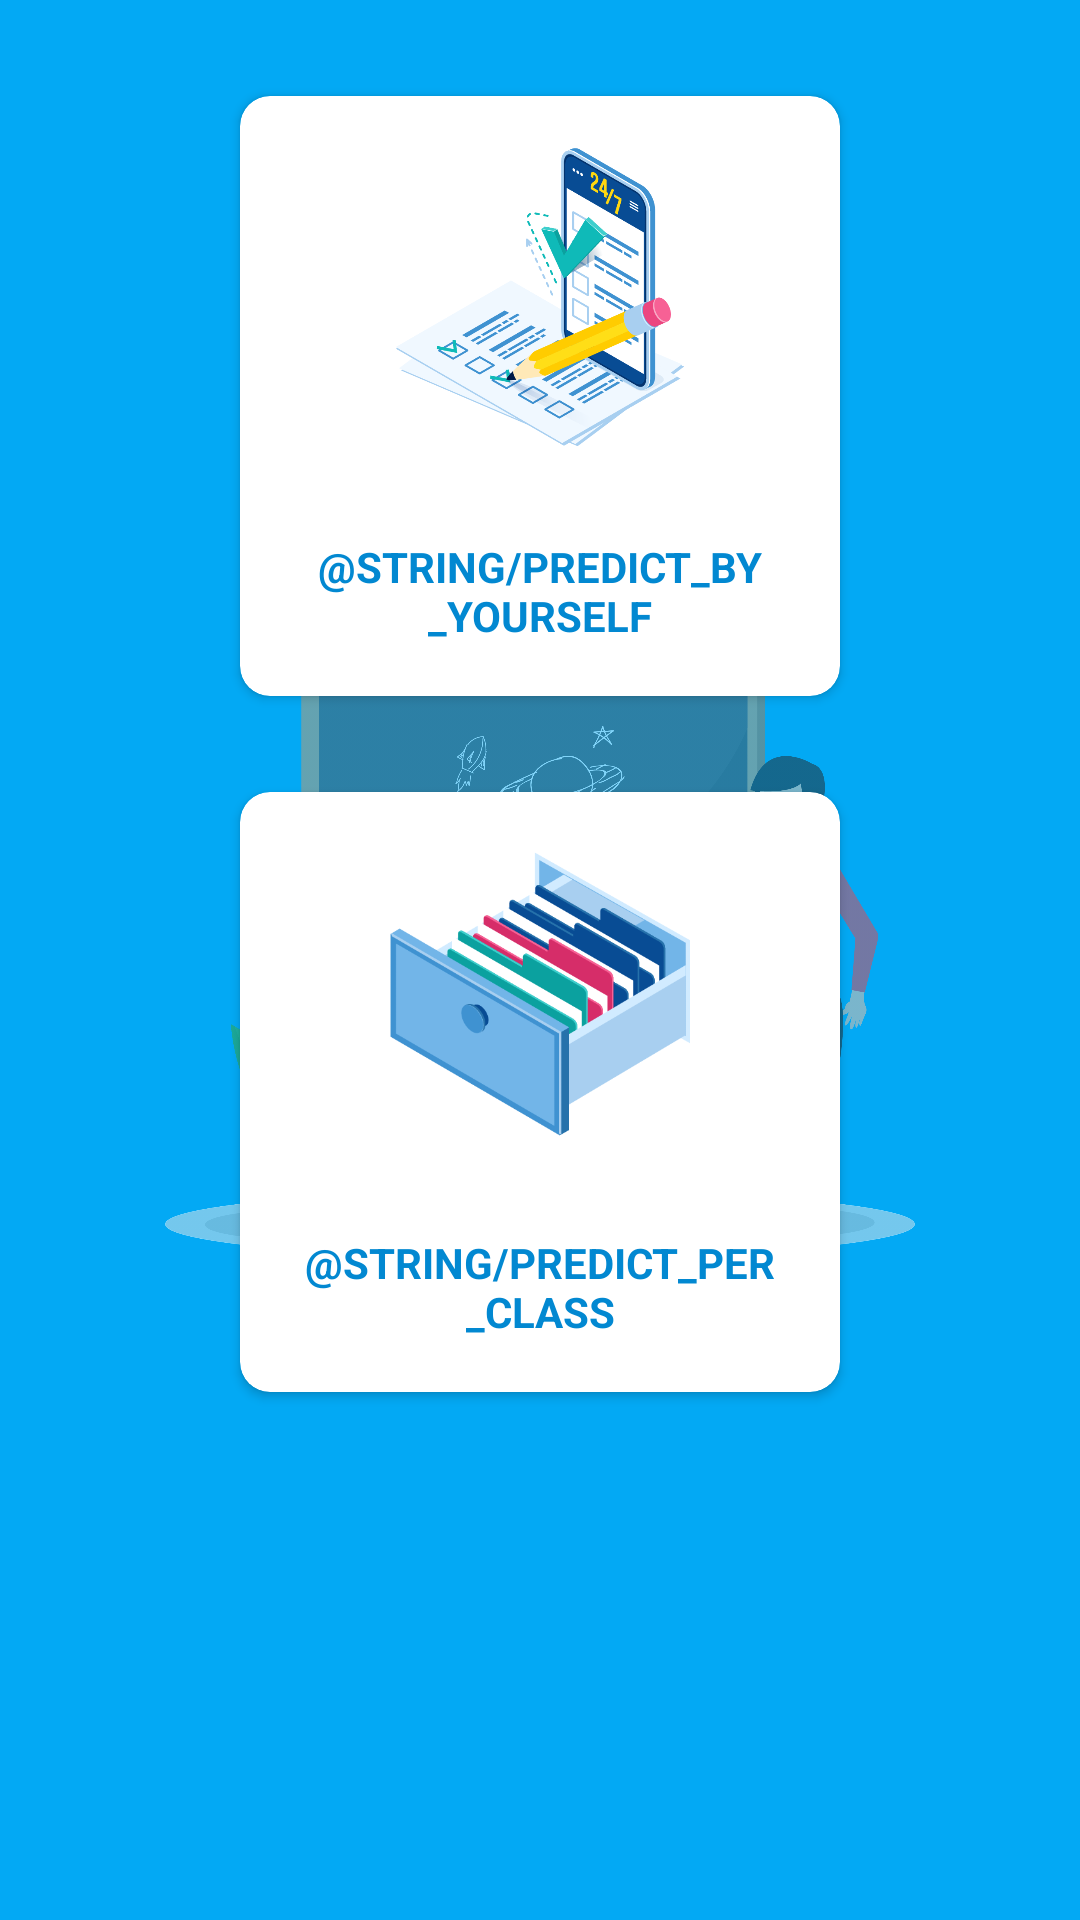

Layout XML and referenced resources for this Android screen:
<!-- AndroidManifest.xml: application theme Theme.Mejaku -->
<!-- res/layout/activity_home.xml -->
<?xml version="1.0" encoding="utf-8"?>
<androidx.constraintlayout.widget.ConstraintLayout xmlns:android="http://schemas.android.com/apk/res/android"
    xmlns:app="http://schemas.android.com/apk/res-auto"
    xmlns:tools="http://schemas.android.com/tools"
    android:layout_width="match_parent"
    android:layout_height="match_parent"
    android:background="@color/blue"
    tools:context=".ui.home.HomeActivity">

    <ImageView
        android:id="@+id/imageView"
        android:layout_width="250dp"
        android:layout_height="250dp"
        android:alpha="0.5"
        android:src="@drawable/classroom_3"
        app:layout_constraintBottom_toBottomOf="parent"
        app:layout_constraintEnd_toEndOf="parent"
        app:layout_constraintStart_toStartOf="parent"
        app:layout_constraintTop_toTopOf="parent"
        tools:ignore="ContentDescription" />


    <androidx.cardview.widget.CardView
        android:id="@+id/btn_predict_by_yourself"
        android:layout_width="200dp"
        android:layout_height="200dp"
        android:layout_marginTop="32dp"
        app:cardCornerRadius="10dp"
        android:backgroundTint="@color/cardview_light_background"
        app:layout_constraintEnd_toEndOf="parent"
        app:layout_constraintStart_toStartOf="parent"
        app:layout_constraintTop_toTopOf="parent" >

        <LinearLayout
            android:layout_width="match_parent"
            android:layout_height="match_parent"
            android:gravity="center"
            android:orientation="vertical"
            android:padding="8dp"
            tools:ignore="UseCompoundDrawables">

            <ImageView
                android:layout_width="100dp"
                android:layout_height="100dp"
                android:src="@drawable/task_icon"
                tools:ignore="ContentDescription" />

            <TextView
                android:layout_marginTop="30dp"
                android:layout_width="wrap_content"
                android:textAllCaps="true"
                android:textAlignment="center"
                android:textStyle="bold"
                android:textColor="@color/dark_blue"
                android:layout_height="wrap_content"
                android:text="@string/predict_by_yourself"/>

        </LinearLayout>
    </androidx.cardview.widget.CardView>

    <androidx.cardview.widget.CardView
        android:id="@+id/btn_predict_per_class"
        android:layout_width="200dp"
        android:layout_height="200dp"
        android:layout_marginTop="32dp"
        android:backgroundTint="@color/cardview_light_background"
        app:cardCornerRadius="10dp"
        app:layout_constraintEnd_toEndOf="parent"
        app:layout_constraintStart_toStartOf="parent"
        app:layout_constraintTop_toBottomOf="@+id/btn_predict_by_yourself">

        <LinearLayout
            android:layout_width="match_parent"
            android:layout_height="match_parent"
            android:gravity="center"
            android:orientation="vertical"
            android:padding="8dp"
            tools:ignore="UseCompoundDrawables">

            <ImageView
                android:layout_width="100dp"
                android:layout_height="100dp"
                android:src="@drawable/create_class_icon"
                tools:ignore="ContentDescription" />

            <TextView
                android:layout_width="wrap_content"
                android:layout_height="wrap_content"
                android:layout_marginTop="30dp"
                android:text="@string/predict_per_class"
                android:textAlignment="center"
                android:textAllCaps="true"
                android:textColor="@color/dark_blue"
                android:textStyle="bold" />

        </LinearLayout>


    </androidx.cardview.widget.CardView>

</androidx.constraintlayout.widget.ConstraintLayout>
<!-- resources referenced by this layout -->
<resources>
  <color name="blue">#03A9F4</color>
  <color name="dark_blue">#0288D1</color>
  <!-- drawable classroom_3: png bitmap (drawable, 57632 bytes) -->
  <!-- drawable create_class_icon: png bitmap (drawable, 31496 bytes) -->
  <!-- drawable task_icon: png bitmap (drawable, 69079 bytes) -->
  <style name="Theme.Mejaku" parent="Theme.MaterialComponents.DayNight.DarkActionBar">
          
          <item name="colorPrimary">@color/blue</item>
          <item name="colorPrimaryVariant">@color/dark_blue</item>
          <item name="colorOnPrimary">@color/white</item>
          
          <item name="colorSecondary">@color/pink</item>
          <item name="colorSecondaryVariant">@color/dark_pink</item>
          <item name="colorOnSecondary">@color/black</item>
          
          <item name="android:statusBarColor" tools:targetApi="l">?attr/colorPrimaryVariant</item>
          
      </style>
  <color name="white">#FFFFFFFF</color>
  <color name="pink">#E91E63</color>
  <color name="dark_pink">#C2185B</color>
  <color name="black">#FF000000</color>
</resources>
